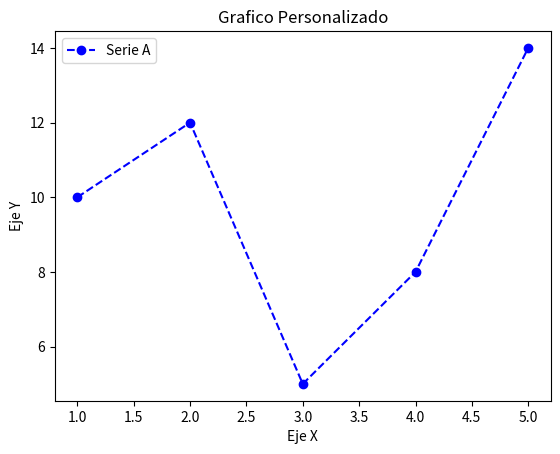

Generate this figure with matplotlib:
import matplotlib.pyplot as plt

# Datos
x = [1, 2, 3, 4, 5]
y = [10, 12, 5,8, 14]

# crear un grafico de linea
plt.plot(x, y, color="blue", linestyle="--", marker="o", label="Serie A")

# Personalizar
plt.xlabel("Eje X")
plt.ylabel("Eje Y")
plt.title("Grafico Personalizado")
plt.legend()

#mostrar grafico
plt.show()